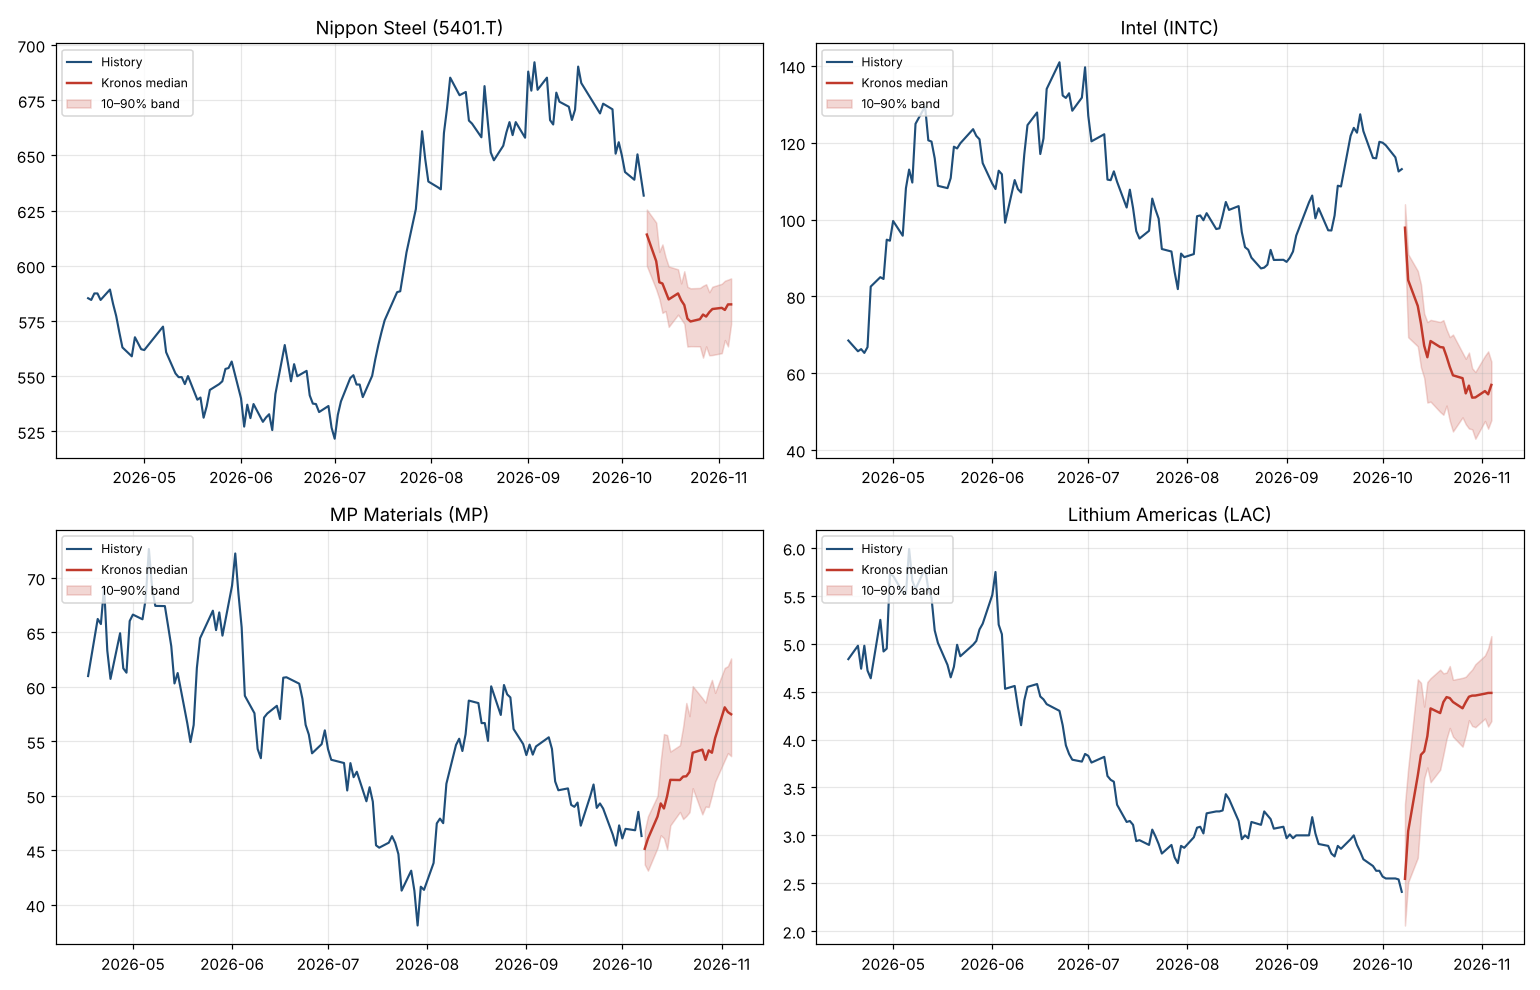

The table this chart was drawn from, first rows:
name, ticker, last_date, last, median_20d, chg_pct, p10, p90, prob_up
Nippon Steel, 5401.T, 2026-10-08, 631.8, 582.5, -7.8, 573.7, 594.3, 0
Intel, INTC, 2026-10-07, 113.1, 56.94, -49.7, 47.77, 63.03, 0
MP Materials, MP, 2026-10-07, 46.31, 57.48, 24.1, 53.64, 62.61, 95
Lithium Americas, LAC, 2026-10-07, 2.41, 4.49, 86.2, 4.19, 5.08, 100
